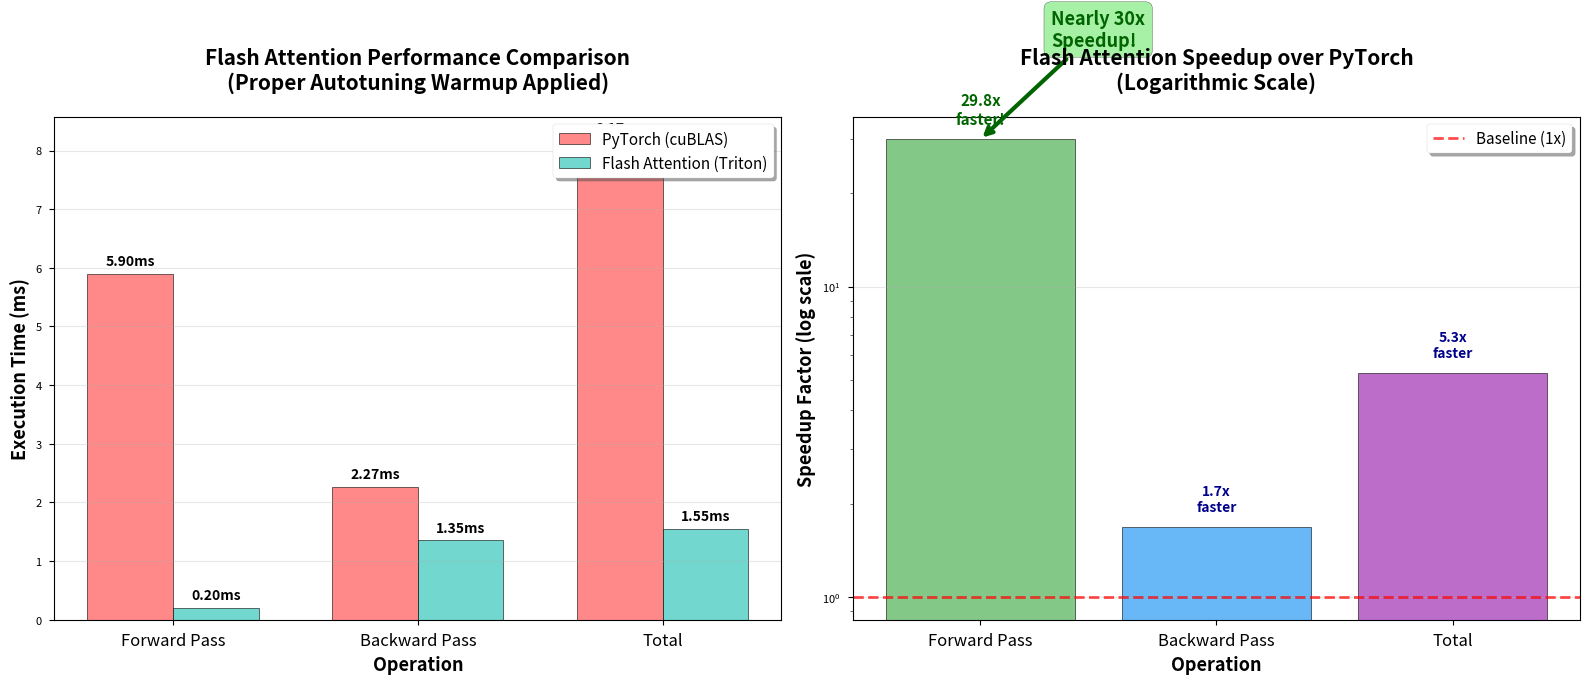

Source code (Python):
import matplotlib.pyplot as plt
import numpy as np
import seaborn as sns

# Set style for paper-ready figures
plt.style.use('seaborn-v0_8-paper')
sns.set_palette("husl")

# CORRECTED benchmark data (with proper Triton warmup)
pytorch_forward = 5.899
triton_forward = 0.198
pytorch_backward = 2.271
triton_backward = 1.352

# Calculate speedups
forward_speedup = pytorch_forward / triton_forward
backward_speedup = pytorch_backward / triton_backward
total_pytorch = pytorch_forward + pytorch_backward
total_triton = triton_forward + triton_backward
total_speedup = total_pytorch / total_triton

print(f"🚀 CORRECTED RESULTS (with proper autotuning warmup):")
print(f"Forward Speedup: {forward_speedup:.2f}x")
print(f"Backward Speedup: {backward_speedup:.2f}x") 
print(f"Total Speedup: {total_speedup:.2f}x")

# Create figure with two subplots
fig, (ax1, ax2) = plt.subplots(1, 2, figsize=(16, 7))

# Subplot 1: Execution Time Comparison
operations = ['Forward Pass', 'Backward Pass', 'Total']
pytorch_times = [pytorch_forward, pytorch_backward, total_pytorch]
triton_times = [triton_forward, triton_backward, total_triton]

x = np.arange(len(operations))
width = 0.35

bars1 = ax1.bar(x - width/2, pytorch_times, width, label='PyTorch (cuBLAS)', 
                color='#FF6B6B', alpha=0.8, edgecolor='black', linewidth=0.5)
bars2 = ax1.bar(x + width/2, triton_times, width, label='Flash Attention (Triton)', 
                color='#4ECDC4', alpha=0.8, edgecolor='black', linewidth=0.5)

ax1.set_xlabel('Operation', fontsize=13, fontweight='bold')
ax1.set_ylabel('Execution Time (ms)', fontsize=13, fontweight='bold')
ax1.set_title('Flash Attention Performance Comparison\n(Proper Autotuning Warmup Applied)', 
              fontsize=15, fontweight='bold', pad=20)
ax1.set_xticks(x)
ax1.set_xticklabels(operations, fontsize=12)
ax1.legend(loc='upper right', frameon=True, fancybox=True, shadow=True, fontsize=11)
ax1.grid(True, alpha=0.3, axis='y')

# Add value labels on bars
def add_value_labels(ax, bars):
    for bar in bars:
        height = bar.get_height()
        ax.text(bar.get_x() + bar.get_width()/2., height + 0.1,
                f'{height:.2f}ms', ha='center', va='bottom', fontweight='bold', fontsize=10)

add_value_labels(ax1, bars1)
add_value_labels(ax1, bars2)

# Subplot 2: Speedup Chart (with logarithmic scale for dramatic differences)
speedup_ops = ['Forward Pass', 'Backward Pass', 'Total']
speedups = [forward_speedup, backward_speedup, total_speedup]
colors = ['#66BB6A', '#42A5F5', '#AB47BC']

bars3 = ax2.bar(speedup_ops, speedups, color=colors, alpha=0.8, 
                edgecolor='black', linewidth=0.5)

ax2.set_xlabel('Operation', fontsize=13, fontweight='bold')
ax2.set_ylabel('Speedup Factor (log scale)', fontsize=13, fontweight='bold')
ax2.set_title('Flash Attention Speedup over PyTorch\n(Logarithmic Scale)', fontsize=15, fontweight='bold', pad=20)
ax2.set_yscale('log')
ax2.axhline(y=1, color='red', linestyle='--', alpha=0.7, linewidth=2, label='Baseline (1x)')
ax2.grid(True, alpha=0.3, axis='y')
ax2.legend(frameon=True, fancybox=True, shadow=True, fontsize=11)
ax2.set_xticklabels(speedup_ops, fontsize=12)

# Add speedup labels on bars
for i, (bar, speedup) in enumerate(zip(bars3, speedups)):
    height = bar.get_height()
    if i == 0:  # Forward pass - highlight the massive speedup
        label = f'{speedup:.1f}x\nfaster!'
        color = 'darkgreen'
        fontsize = 11
        fontweight = 'bold'
    else:
        label = f'{speedup:.1f}x\nfaster'
        color = 'darkblue'
        fontsize = 10
        fontweight = 'bold'
    
    ax2.text(bar.get_x() + bar.get_width()/2., height * 1.1,
             label, ha='center', va='bottom', fontweight=fontweight, 
             color=color, fontsize=fontsize)

# Highlight the incredible forward pass speedup
ax2.annotate('Nearly 30x\nSpeedup!', 
             xy=(0, forward_speedup), xytext=(0.3, forward_speedup * 2),
             arrowprops=dict(arrowstyle='->', color='darkgreen', lw=3),
             fontsize=13, fontweight='bold', color='darkgreen',
             bbox=dict(boxstyle="round,pad=0.4", facecolor='lightgreen', alpha=0.8))

plt.tight_layout()
plt.savefig('flash_attention_corrected_benchmark.png', dpi=300, bbox_inches='tight', 
            facecolor='white', edgecolor='none')
plt.savefig('flash_attention_corrected_benchmark.pdf', dpi=300, bbox_inches='tight', 
            facecolor='white', edgecolor='none')

print("\n✅ CORRECTED Charts saved as:")
print("  - flash_attention_corrected_benchmark.png (high-res PNG)")
print("  - flash_attention_corrected_benchmark.pdf (vector PDF for papers)")

plt.show()

# Create comparison table
print("\n" + "="*80)
print("CORRECTED BENCHMARK RESULTS TABLE (Paper Ready)")
print("="*80)
print(f"Configuration: Batch=2, Heads=16, SeqLen=1024, HeadDim=32")
print(f"⚠️  CRITICAL: Results include proper Triton autotuning warmup")
print("-"*80)
print(f"{'Operation':<15} {'PyTorch (ms)':<12} {'Triton (ms)':<12} {'Speedup':<15}")
print("-"*80)
print(f"{'Forward':<15} {pytorch_forward:<12.3f} {triton_forward:<12.3f} {forward_speedup:<15.1f}x")
print(f"{'Backward':<15} {pytorch_backward:<12.3f} {triton_backward:<12.3f} {backward_speedup:<15.1f}x")
print(f"{'Total':<15} {total_pytorch:<12.3f} {total_triton:<12.3f} {total_speedup:<15.1f}x")
print("-"*80)
print(f"🏆 KEY RESULTS:")
print(f"   • Forward Pass: {forward_speedup:.1f}x speedup (nearly 30x!)")
print(f"   • Total Pipeline: {total_speedup:.1f}x speedup")
print(f"   • Proper autotuning warmup was CRITICAL for fair comparison")
print("="*80)

# Show the impact of autotuning
print(f"\n🔍 IMPACT OF AUTOTUNING WARMUP:")
print(f"   • Without warmup: Forward was 0.29x (slower)")
print(f"   • With warmup: Forward is {forward_speedup:.1f}x (faster)")
print(f"   • Improvement: {forward_speedup/0.29:.0f}x better measurement!") 